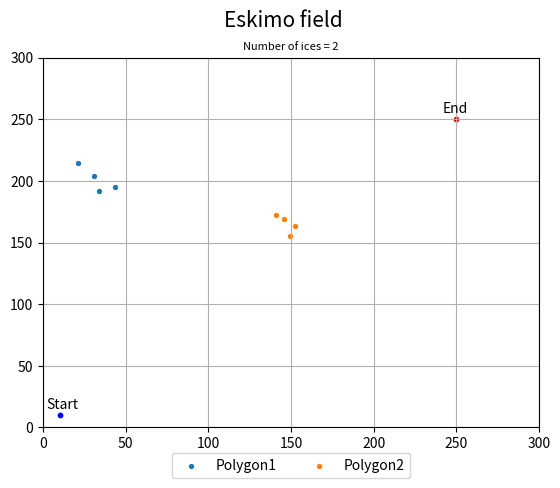

Here is the Python script that generated this plot:
import random
import numpy as np
import matplotlib.pyplot as plt


class Eskimo:
    def __init__(self, size=2, start=(0, 0), end=(1, 1)):
        """
        initialize the object parameters. write to file and draw the field

        :type size: int
        :type start: tuple
        :type end: tuple
        :rtype: List[int]
        """
        self._size = size
        self._start = start
        self._end = end
        self._ice_num = random.randint(1, 5)  # max 19 icebergs

        for c in range(self._ice_num):
            temp_x = random.randint(0, size)
            temp_y = random.randint(0, size)
            temp_radios = random.randint(1, 20)
            temp_n = random.randint(3, 6)
            temp_rnd_point = self.random_point(temp_x, temp_y, temp_radios, temp_n)

            self.draw_field(temp_rnd_point, c+1)
        self.show_field()

    def random_point(self, x_center, y_center, radios, n):
        """
        generate random point for polygon. (using rejection_sampling function)

        :type x_center: int
        :type y_center: int
        :type radios: int
        :type n: int - number of icebergs
        :rtype: nparray[n, (x,y)]
        """
        rnd_points = np.zeros([n, 2])

        for i in range(n):
            rnd_points[i, :] = self.rejection_sampling(radios, x_center, y_center)

        return rnd_points

    @staticmethod
    def rejection_sampling(radios, x_center, y_center):
        """
        randomize point and check if the point inside the radios. (78.5% success)

        :type radios: int
        :type x_center: int
        :type y_center: int
        :rtype: tuple(x,y)
        """
        while True:
            x = random.random() * radios * 2 - radios
            y = random.random() * radios * 2 - radios
            if x * x + y * y < (radios * radios):
                return x_center + x, y_center + y

    @staticmethod
    def draw_field(polygon, counter):
        """
        draw polygon dots.

        :type polygon: nparray
        :type counter: int
        """

        plt.scatter(polygon[:, 0], polygon[:, 1], s=8, label="Polygon" + str(counter))

    def show_field(self):
        """
        Show field with start, end points and all polygons.
        """

        plt.figure(1, figsize=(5, 5))
        plt.suptitle("Eskimo field", fontsize=15)
        plt.title("Number of ices = "+str(self._ice_num), fontsize=8)
        plt.scatter(self._start[0], self._start[1], color="blue", s=10)
        plt.text(self._start[0]-8, self._start[1]+5, "Start")
        plt.scatter(self._end[0], self._end[1], color="red", s=10)
        plt.text(self._end[0]-8, self._end[1]+5, "End")
        plt.xlim(0, self._size)
        plt.ylim(0, self._size)
        plt.legend(loc="best")
        plt.legend(loc='upper center', bbox_to_anchor=(0.5, -0.05), ncol=5)
        plt.grid()
        plt.show()

    def write_to_file(self):
        """
        write the data to file.
        """
        pass


if __name__ == '__main__':
    eskimo = Eskimo(300, (10, 10), (250, 250))

